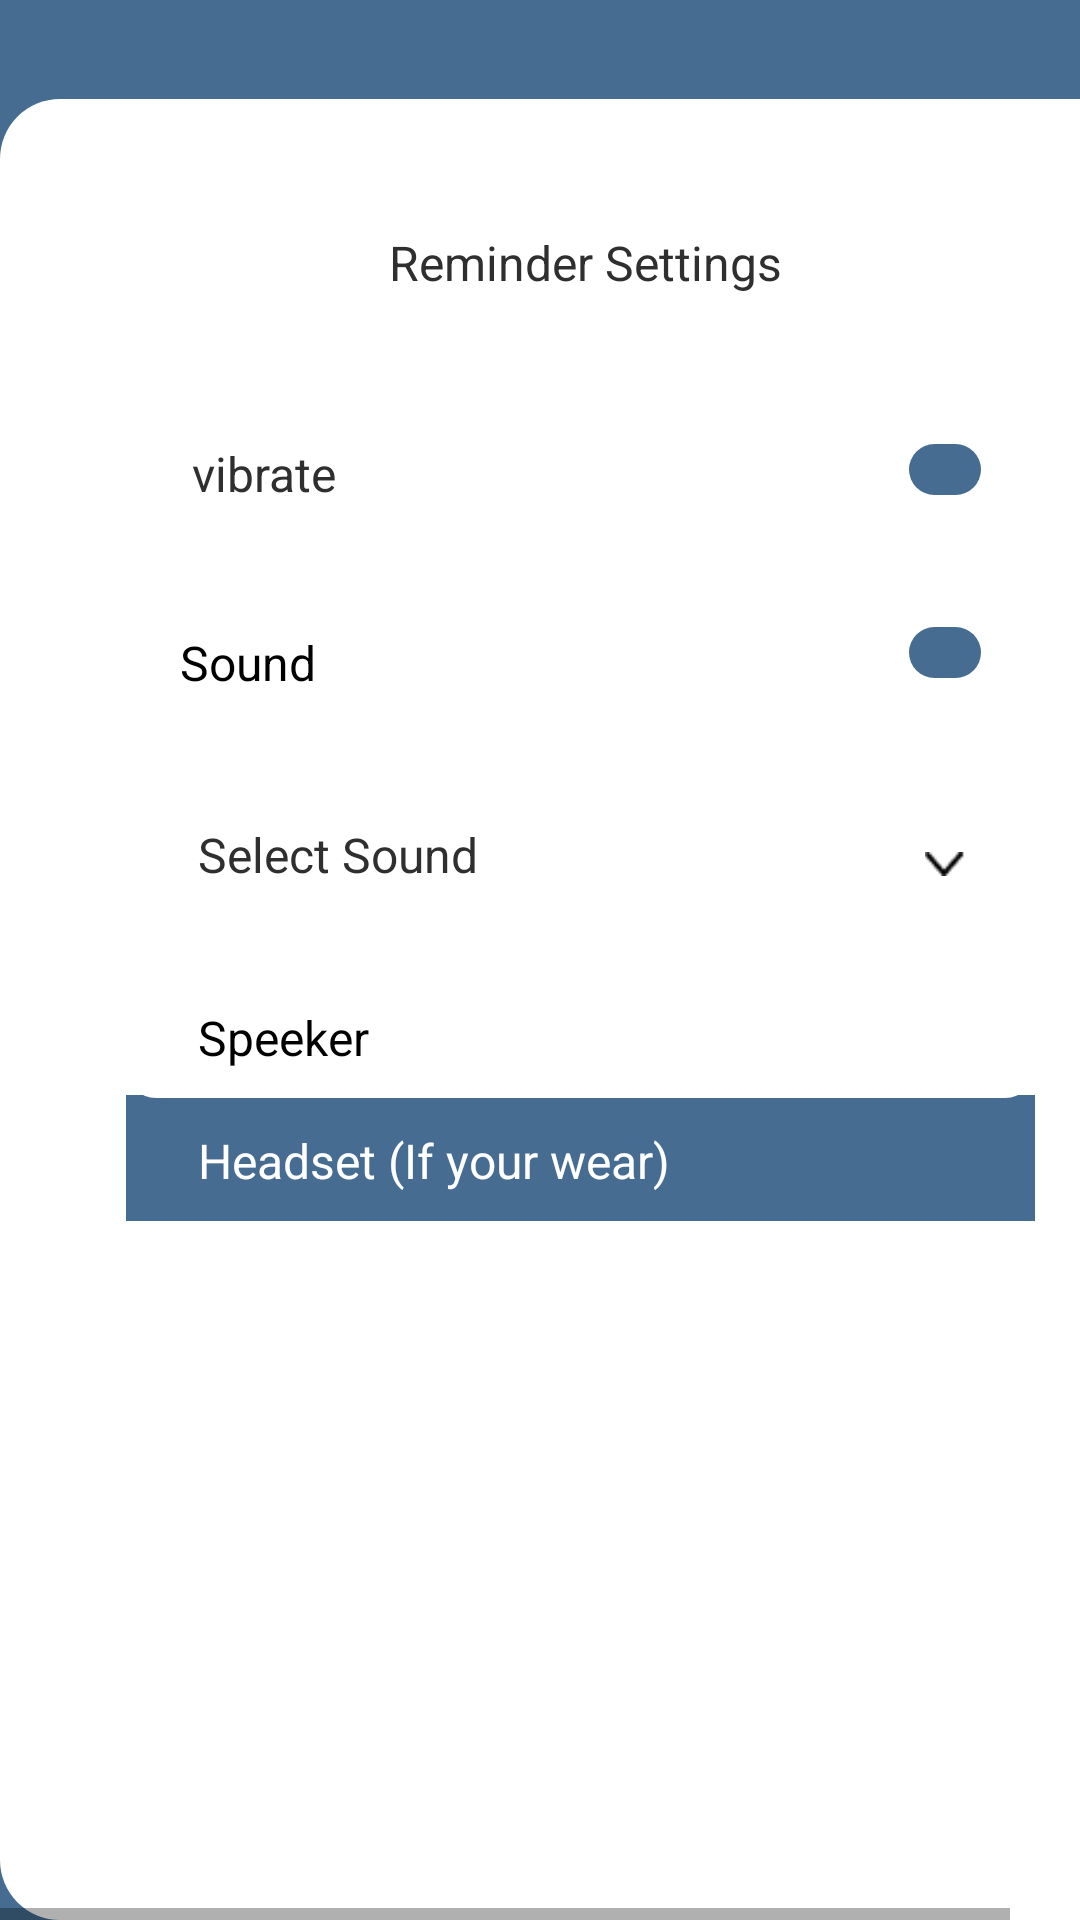

Layout XML and referenced resources for this Android screen:
<!-- AndroidManifest.xml: application theme AppTheme -->
<!-- res/layout/android_large___24.xml -->
<HorizontalScrollView xmlns:android="http://schemas.android.com/apk/res/android" xmlns:tools="http://schemas.android.com/tools"
	android:layout_width="match_parent" android:layout_height="wrap_content" >


		<RelativeLayout android:id="@+id/content_container" 
			android:layout_width="wrap_content" 
			android:layout_height="wrap_content" >

			<RelativeLayout android:id="@+id/page_android_large___24_ek1"
				android:layout_marginTop="0dp"
				android:layout_marginStart="0dp"
				android:layout_width="wrap_content"
				android:layout_height="wrap_content"
				>

				<View   android:id="@+id/_bg__android_large___24_ek2"
					android:background="@drawable/_bg__android_large___24_ek2_shape"
					 android:layout_marginStart="0dp"
					android:layout_marginTop="0dp"
					android:layout_width="385dp"
					android:layout_height="800dp" />

				<View   android:id="@+id/rectangle_4_ek22"
					android:background="@drawable/rectangle_4_ek22_shape"
					 android:layout_marginStart="0dp"
					android:layout_marginTop="33dp"
					android:layout_width="385dp"
					android:layout_height="767dp" />


				<RelativeLayout android:id="@+id/group_43"
					android:layout_marginTop="261dp"
					android:layout_marginStart="42dp"
					android:layout_width="wrap_content"
					android:layout_height="wrap_content"
					>


					<RelativeLayout android:id="@+id/group_35"
						android:layout_marginTop="63dp"
						android:layout_marginStart="0dp"
						android:layout_width="wrap_content"
						android:layout_height="wrap_content"
						>

						<View   android:id="@+id/rectangle_12"
							android:background="@drawable/rectangle_12_shape"
							 android:layout_marginStart="1dp"
							android:layout_marginTop="0dp"
							android:layout_width="301dp"
							android:layout_height="83dp" />


						<RelativeLayout android:id="@+id/group_33"
							android:layout_marginTop="41dp"
							android:layout_marginStart="0dp"
							android:layout_width="wrap_content"
							android:layout_height="wrap_content"
							>

							<View   android:id="@+id/rectangle_14"
								android:background="@drawable/rectangle_14_shape"
								 android:layout_marginStart="0dp"
								android:layout_marginTop="0dp"
								android:layout_width="303dp"
								android:layout_height="42dp" />

							<TextView android:id="@+id/headset__if_your_wear_"
								android:textSize="16sp"
								android:textColor="@color/rectangle_4_color"
								android:layout_marginLeft="24dp"
								android:layout_marginTop="11dp"
								android:layout_width="199dp"
								android:layout_height="30dp"
								android:text="@string/headset__if_your_wear__string"
								 />

						</RelativeLayout>


						<RelativeLayout android:id="@+id/group_32"
							android:layout_marginTop="0dp"
							android:layout_marginStart="0dp"
							android:layout_width="wrap_content"
							android:layout_height="wrap_content"
							>

							<View   android:id="@+id/rectangle_13"
								android:background="@drawable/rectangle_13_shape"
								 android:layout_marginStart="0dp"
								android:layout_marginTop="0dp"
								android:layout_width="303dp"
								android:layout_height="42dp" />

							<TextView android:id="@+id/speeker"
								android:textSize="16sp"
								android:textColor="@color/login_with_google_color"
								android:layout_marginLeft="24dp"
								android:layout_marginTop="11dp"
								android:layout_width="108dp"
								android:layout_height="30dp"
								android:text="@string/speeker_string"
								 />

						</RelativeLayout>

					</RelativeLayout>


					<RelativeLayout android:id="@+id/group_42"
						android:layout_marginTop="0dp"
						android:layout_marginStart="0dp"
						android:layout_width="wrap_content"
						android:layout_height="wrap_content"
						>

						<View   android:id="@+id/rectangle_11_ek6"
							android:background="@drawable/rectangle_11_ek6_shape"
							 android:layout_marginStart="0dp"
							android:layout_marginTop="0dp"
							android:layout_width="298.28dp"
							android:layout_height="45dp" />

						<TextView android:id="@+id/select_sound"
							android:textSize="16sp"
							android:textColor="@color/login_ek3_color"
							android:layout_marginLeft="24dp"
							android:layout_marginTop="13dp"
							android:layout_width="129dp"
							android:layout_height="30dp"
							android:text="@string/select_sound_string"
							 />


						<RelativeLayout android:id="@+id/____icon__chevron_down__ek5"
							android:layout_marginTop="23dp"
							android:layout_marginStart="266dp"
							android:layout_width="wrap_content"
							android:layout_height="wrap_content"
							>

							<ImageView android:id="@+id/vector_ek21"
								android:src="@drawable/vector_ek21"
								android:contentDescription="vector_ek21"
								 android:layout_marginStart="0dp"
								android:layout_marginTop="0dp"
								android:layout_width="13.84dp"
								android:layout_height="8dp" />

						</RelativeLayout>

					</RelativeLayout>

				</RelativeLayout>


				<RelativeLayout android:id="@+id/group_22_ek7"
					android:layout_marginTop="195dp"
					android:layout_marginStart="42dp"
					android:layout_width="wrap_content"
					android:layout_height="wrap_content"
					>

					<View   android:id="@+id/rectangle_1_ek37"
						android:background="@drawable/rectangle_1_ek37_shape"
						 android:layout_marginStart="0dp"
						android:layout_marginTop="0dp"
						android:layout_width="303dp"
						android:layout_height="50dp" />

					<TextView android:id="@+id/sound_ek1"
						android:textSize="16sp"
						android:textColor="@color/login_with_google_color"
						android:layout_marginLeft="18dp"
						android:layout_marginTop="15dp"
						android:layout_width="72.62dp"
						android:layout_height="30dp"
						android:text="@string/sound_ek1_string"
						 />


					<RelativeLayout android:id="@+id/group_37_ek3"
						android:layout_marginTop="14dp"
						android:layout_marginStart="250dp"
						android:layout_width="wrap_content"
						android:layout_height="wrap_content"
						>

						<View   android:id="@+id/rectangle_18_ek7"
							android:background="@drawable/rectangle_18_ek7_shape"
							 android:layout_marginStart="0dp"
							android:layout_marginTop="0dp"
							android:layout_width="34.71dp"
							android:layout_height="17dp" />

						<View   android:id="@+id/rectangle_19_ek3"
							android:background="@drawable/rectangle_19_ek3_shape"
							 android:layout_marginStart="11dp"
							android:layout_marginTop="0dp"
							android:layout_width="24.08dp"
							android:layout_height="17dp" />

					</RelativeLayout>

				</RelativeLayout>

				<TextView android:id="@+id/reminder_settings_ek1"
					android:layout_gravity="center_horizontal|center"
					android:gravity="center"
					android:textSize="16sp"
					android:textColor="@color/login_ek3_color"
					android:layout_marginLeft="88dp"
					android:layout_marginTop="73dp"
					android:layout_width="214dp"
					android:layout_height="29dp"
					android:text="@string/reminder_settings_ek1_string"
					 />


				<RelativeLayout android:id="@+id/group_40_ek1"
					android:layout_marginTop="134dp"
					android:layout_marginStart="42dp"
					android:layout_width="wrap_content"
					android:layout_height="wrap_content"
					>


					<RelativeLayout android:id="@+id/group_29_ek5"
						android:layout_marginTop="0dp"
						android:layout_marginStart="0dp"
						android:layout_width="wrap_content"
						android:layout_height="wrap_content"
						>

						<View   android:id="@+id/rectangle_11_ek7"
							android:background="@drawable/rectangle_11_ek7_shape"
							 android:layout_marginStart="0dp"
							android:layout_marginTop="0dp"
							android:layout_width="303dp"
							android:layout_height="45dp" />

					</RelativeLayout>

					<TextView android:id="@+id/vibrate_ek1"
						android:textSize="16sp"
						android:textColor="@color/login_ek3_color"
						android:layout_marginLeft="22dp"
						android:layout_marginTop="13dp"
						android:layout_width="74dp"
						android:layout_height="30dp"
						android:text="@string/vibrate_ek1_string"
						 />


					<RelativeLayout android:id="@+id/group_37_ek4"
						android:layout_marginTop="14dp"
						android:layout_marginStart="250dp"
						android:layout_width="wrap_content"
						android:layout_height="wrap_content"
						>

						<View   android:id="@+id/rectangle_18_ek8"
							android:background="@drawable/rectangle_18_ek8_shape"
							 android:layout_marginStart="0dp"
							android:layout_marginTop="0dp"
							android:layout_width="34.71dp"
							android:layout_height="17dp" />

						<View   android:id="@+id/rectangle_19_ek4"
							android:background="@drawable/rectangle_19_ek4_shape"
							 android:layout_marginStart="11dp"
							android:layout_marginTop="0dp"
							android:layout_width="24.08dp"
							android:layout_height="17dp" />

					</RelativeLayout>

				</RelativeLayout>

			</RelativeLayout>


		</RelativeLayout>


</HorizontalScrollView>
<!-- resources referenced by this layout -->
<resources>
  <color name="login_ek3_color">#2F2F2F</color>
  <color name="login_with_google_color">#000000</color>
  <color name="rectangle_4_color">#FFFFFF</color>
  <!-- drawable _bg__android_large___24_ek2_shape (drawable-nodpi) -->
  <?xml version="1.0" encoding="utf-8"?>
  <shape xmlns:android="http://schemas.android.com/apk/res/android"
  	android:shape="rectangle" >
  	<solid android:color="@color/_bg__login_ek2_color" />
  </shape>
  <!-- drawable rectangle_11_ek6_shape (drawable-nodpi) -->
  <?xml version="1.0" encoding="utf-8"?>
  <shape xmlns:android="http://schemas.android.com/apk/res/android"
  	android:shape="rectangle" >
  	<corners android:radius="10dp" />
  	<solid android:color="@color/rectangle_4_color" />
  </shape>
  <!-- drawable rectangle_11_ek7_shape (drawable-nodpi) -->
  <?xml version="1.0" encoding="utf-8"?>
  <shape xmlns:android="http://schemas.android.com/apk/res/android"
  	android:shape="rectangle" >
  	<corners android:radius="10dp" />
  	<solid android:color="@color/rectangle_4_color" />
  </shape>
  <!-- drawable rectangle_12_shape (drawable-nodpi) -->
  <?xml version="1.0" encoding="utf-8"?>
  <shape xmlns:android="http://schemas.android.com/apk/res/android"
  	android:shape="rectangle" >
  	<corners android:radius="10dp" />
  	<solid android:color="@color/rectangle_4_color" />
  </shape>
  <!-- drawable rectangle_13_shape (drawable-nodpi) -->
  <?xml version="1.0" encoding="utf-8"?>
  <shape xmlns:android="http://schemas.android.com/apk/res/android"
  	android:shape="rectangle" >
  	<corners android:radius="10dp" />
  	<solid android:color="@color/rectangle_4_color" />
  </shape>
  <!-- drawable rectangle_14_shape (drawable-nodpi) -->
  <?xml version="1.0" encoding="utf-8"?>
  <shape xmlns:android="http://schemas.android.com/apk/res/android"
  	android:shape="rectangle" >
  	<solid android:color="@color/_bg__login_ek2_color" />
  </shape>
  <!-- drawable rectangle_18_ek7_shape (drawable-nodpi) -->
  <?xml version="1.0" encoding="utf-8"?>
  <shape xmlns:android="http://schemas.android.com/apk/res/android"
  	android:shape="rectangle" >
  	<corners android:radius="23dp" />
  	<solid android:color="@color/rectangle_4_color" />
  </shape>
  <!-- drawable rectangle_18_ek8_shape (drawable-nodpi) -->
  <?xml version="1.0" encoding="utf-8"?>
  <shape xmlns:android="http://schemas.android.com/apk/res/android"
  	android:shape="rectangle" >
  	<corners android:radius="23dp" />
  	<solid android:color="@color/rectangle_4_color" />
  </shape>
  <!-- drawable rectangle_19_ek3_shape (drawable-nodpi) -->
  <?xml version="1.0" encoding="utf-8"?>
  <shape xmlns:android="http://schemas.android.com/apk/res/android"
  	android:shape="rectangle" >
  	<corners android:radius="27dp" />
  	<solid android:color="@color/_bg__login_ek2_color" />
  </shape>
  <!-- drawable rectangle_19_ek4_shape (drawable-nodpi) -->
  <?xml version="1.0" encoding="utf-8"?>
  <shape xmlns:android="http://schemas.android.com/apk/res/android"
  	android:shape="rectangle" >
  	<corners android:radius="27dp" />
  	<solid android:color="@color/_bg__login_ek2_color" />
  </shape>
  <!-- drawable rectangle_1_ek37_shape (drawable-nodpi) -->
  <?xml version="1.0" encoding="utf-8"?>
  <shape xmlns:android="http://schemas.android.com/apk/res/android"
  	android:shape="rectangle" >
  	<corners android:radius="10dp" />
  	<solid android:color="@color/rectangle_4_color" />
  </shape>
  <!-- drawable rectangle_4_ek22_shape (drawable-nodpi) -->
  <?xml version="1.0" encoding="utf-8"?>
  <shape xmlns:android="http://schemas.android.com/apk/res/android"
  	android:shape="rectangle" >
  	<corners android:radius="20dp" />
  	<solid android:color="@color/rectangle_4_color" />
  </shape>
  <string name="headset__if_your_wear__string">Headset (If your wear)</string>
  <string name="reminder_settings_ek1_string"> Reminder Settings</string>
  <string name="select_sound_string">Select Sound</string>
  <string name="sound_ek1_string">Sound</string>
  <string name="speeker_string">Speeker</string>
  <string name="vibrate_ek1_string">vibrate</string>
  <color name="_bg__login_ek2_color">#466C91</color>
</resources>
